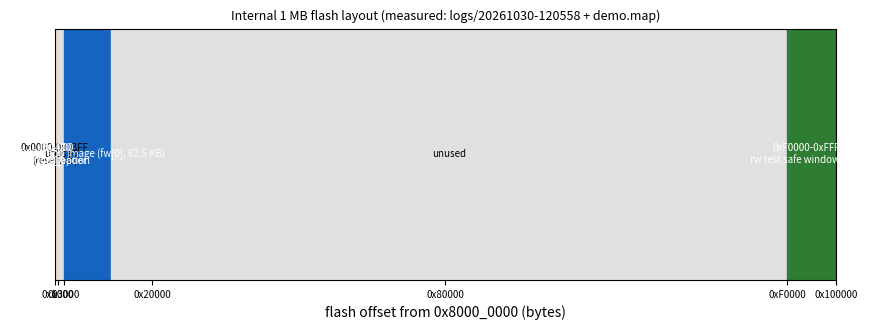

Recreate this plot in Python. (Note: this script raises an exception after producing the figure.)
#!/usr/bin/env python3
"""第 21 章 XPI/Flash 插图: 镜像布局 + 擦写读速度 (数据来自 logs/20261030-110952/113129-flash_rw_erase.log)"""
import matplotlib
matplotlib.use("Agg")
import matplotlib.pyplot as plt
from matplotlib.patches import Rectangle

fig, ax = plt.subplots(figsize=(9, 3.4))
regions = [
    (0x00000, 0x00400, "0x0000-0x03FF\n(reserved)", "#bdbdbd"),
    (0x00400, 0x00010, "0x0400\nnor_cfg_option", "#ef6c00"),
    (0x01000, 0x00090, "0x1000\nboot_header", "#6a1b9a"),
    (0x01090, 0x01F70, "unused", "#e0e0e0"),
    (0x03000, 0x0FA30, "0x3000: app image (fw[0], 62.5 KB)", "#1565c0"),
    (0x12A30, 0xDD5D0, "unused", "#e0e0e0"),
    (0xF0000, 0x10000, "0xF0000-0xFFFFF\nrw test safe window (64 KB)", "#2e7d32"),
]
for off, size, label, c in regions:
    ax.add_patch(Rectangle((off, 0), size, 1, color=c))
    ax.text(off + size/2, 0.5, label, ha="center", va="center", fontsize=7, color="white" if c not in ("#e0e0e0","#bdbdbd") else "black")
ax.set_xlim(0, 0x100000); ax.set_ylim(0, 1)
ax.set_yticks([]); ax.set_xlabel("flash offset from 0x8000_0000 (bytes)")
ax.set_xticks([0, 0x1000, 0x3000, 0x20000, 0x80000, 0xF0000, 0x100000])
ax.set_xticklabels(["0", "0x1000", "0x3000", "0x20000", "0x80000", "0xF0000", "0x100000"], fontsize=7)
ax.set_title("Internal 1 MB flash layout (measured: logs/20261030-120558 + demo.map)", fontsize=9)
plt.tight_layout(); plt.savefig("docs/figures/21/fig-21-1-flash-layout.png", dpi=160); plt.close()

fig, ax = plt.subplots(figsize=(8, 3.6))
labels = ["sector erase\n(4 KB)", "page program\n(4 KB)", "ROM API read\n(4 KB)", "XIP read cold\n(16 KB)", "XIP read warm\n(16 KB)"]
vals = [2.13, 0.28, 30.0, 45.7, 88.2]
colors = ["#c62828", "#ef6c00", "#1565c0", "#2e7d32", "#66bb6a"]
bars = ax.bar(labels, vals, color=colors)
ax.set_yscale("log"); ax.set_ylabel("MB/s (log)")
for b, v in zip(bars, vals):
    ax.text(b.get_x() + b.get_width()/2, v*1.15, f"{v:g}", ha="center", fontsize=8)
ax.grid(axis="y", which="both", alpha=.3)
ax.set_title("Flash erase / program / read throughput (measured on hpm5e31_1)", fontsize=9)
plt.xticks(fontsize=7); plt.tight_layout()
plt.savefig("docs/figures/21/fig-21-2-flash-throughput.png", dpi=160); plt.close()
print("ch21 figs ok")
